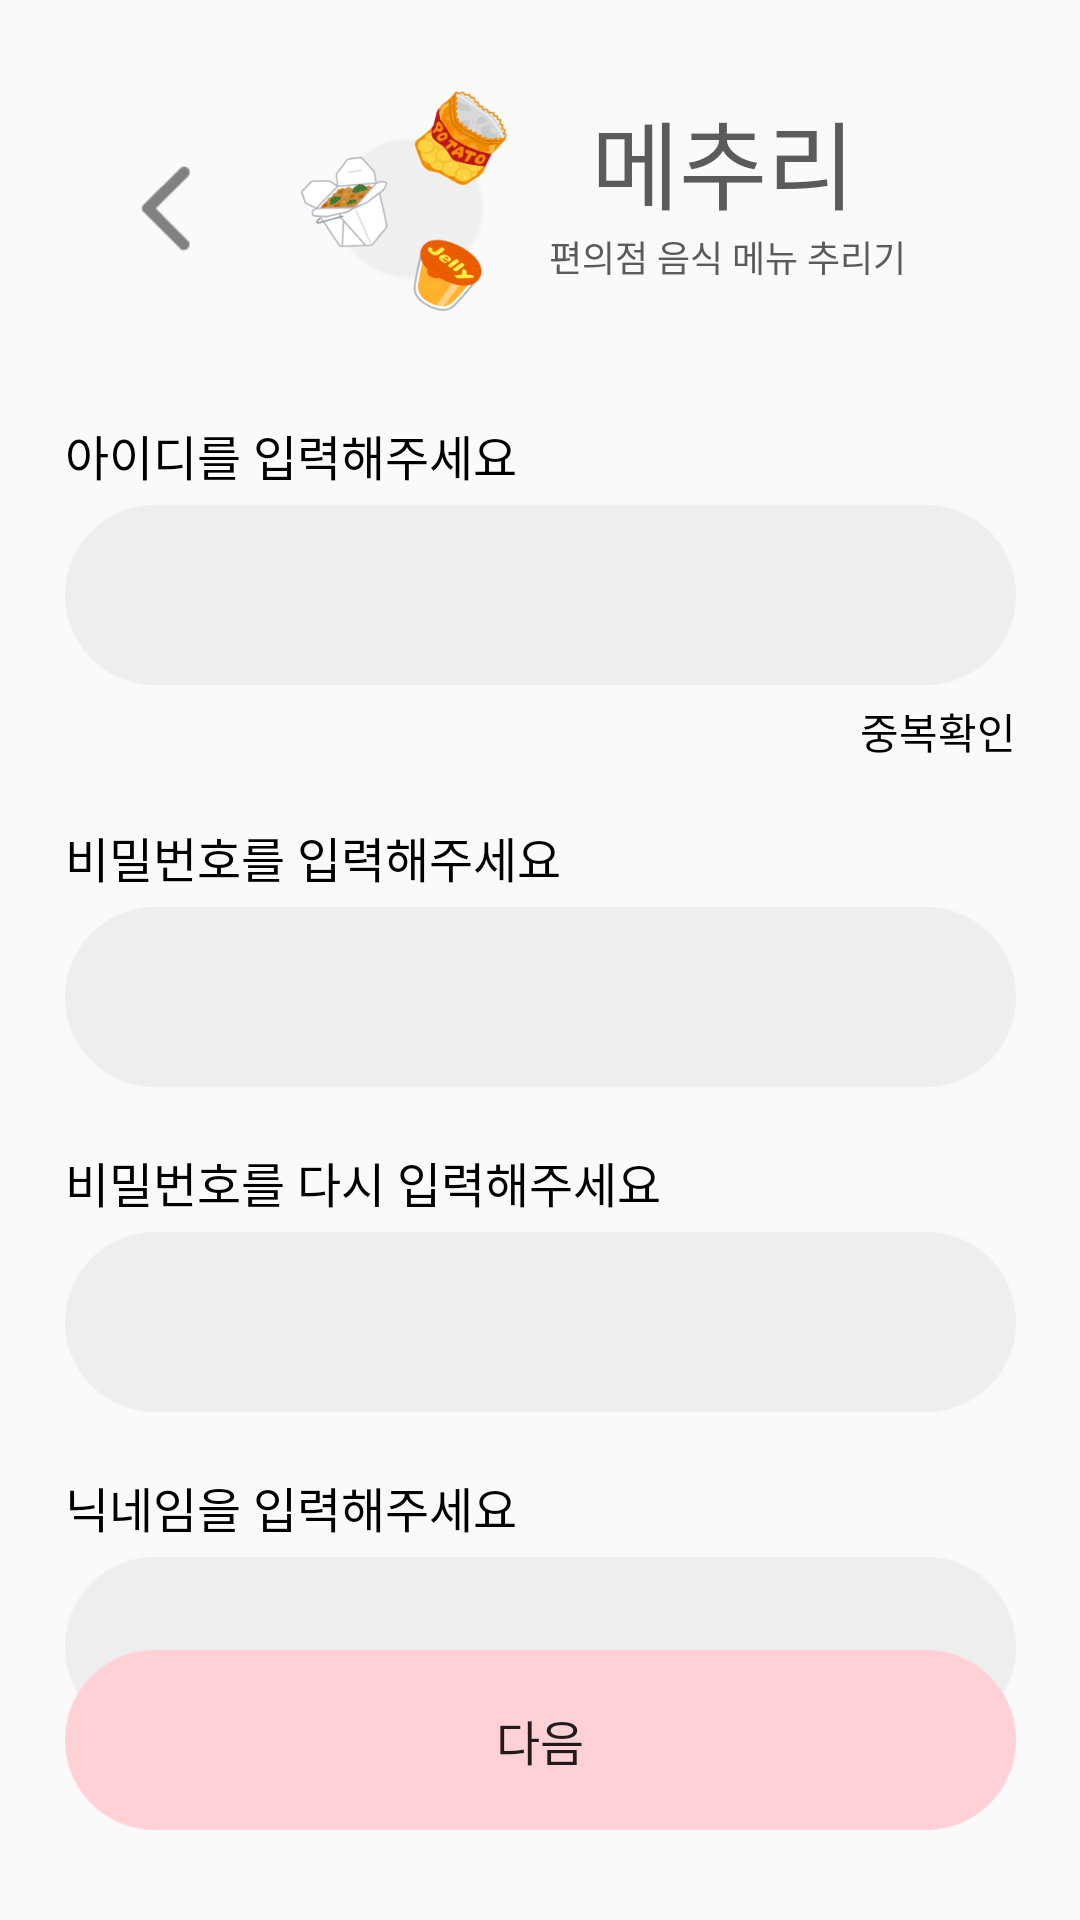

Write the Android layout XML for this screen, with the resource values it uses.
<!-- AndroidManifest.xml: application theme Theme.MechuliCVS -->
<!-- res/layout/activity_sing_up.xml -->
<?xml version="1.0" encoding="utf-8"?>
<androidx.constraintlayout.widget.ConstraintLayout xmlns:android="http://schemas.android.com/apk/res/android"
    xmlns:app="http://schemas.android.com/apk/res-auto"
    xmlns:tools="http://schemas.android.com/tools"
    android:layout_width="match_parent"
    android:layout_height="match_parent"
    tools:context=".SingUpActivity">


    <androidx.constraintlayout.widget.ConstraintLayout
        android:layout_width="wrap_content"
        android:layout_height="wrap_content"
        android:id="@+id/title_layout"
        android:layout_marginTop="30dp"
        app:layout_constraintStart_toStartOf="parent"
        app:layout_constraintEnd_toEndOf="parent"
        app:layout_constraintTop_toTopOf="parent">

        <ImageView
            android:layout_width="36dp"
            android:layout_height="36dp"
            android:src="@drawable/backpressbtn"
            app:layout_constraintStart_toStartOf="parent"
            app:layout_constraintTop_toTopOf="parent"
            app:layout_constraintBottom_toBottomOf="parent"
            android:id="@+id/backpress_btn"
            />

        <ImageView
            android:layout_marginStart="20dp"
            android:layout_width="79dp"
            android:layout_height="79dp"
            android:src="@drawable/mainicon"
            app:layout_constraintStart_toEndOf="@+id/backpress_btn"
            app:layout_constraintTop_toTopOf="parent"
            app:layout_constraintBottom_toBottomOf="parent"
            android:id="@+id/mainicon_iv"
            />

        <TextView
            android:layout_width="wrap_content"
            android:layout_height="wrap_content"
            android:text="메추리"
            android:textSize="32sp"
            android:fontFamily="@font/gugi"
            android:textColor="#5B5B5B"
            app:layout_constraintStart_toEndOf="@id/mainicon_iv"
            android:layout_marginStart="24dp"
            android:id="@+id/title_tv"
            app:layout_constraintTop_toTopOf="parent"
            />

        <TextView
            android:layout_width="wrap_content"
            android:layout_height="wrap_content"
            android:text="편의점 음식 메뉴 추리기"
            android:textSize="12sp"
            android:fontFamily="@font/notosanskrbold"
            app:layout_constraintStart_toEndOf="@id/mainicon_iv"
            app:layout_constraintTop_toBottomOf="@id/title_tv"
            android:layout_marginStart="10dp"
            android:textColor="#5B5B5B"
            android:paddingEnd="20dp"
            />

    </androidx.constraintlayout.widget.ConstraintLayout>

    <ScrollView
        android:layout_width="wrap_content"
        android:layout_height="wrap_content"
        app:layout_constraintStart_toStartOf="parent"
        app:layout_constraintEnd_toEndOf="parent"
        app:layout_constraintTop_toBottomOf="@id/title_layout"
        app:layout_constraintBottom_toTopOf="@id/next_btn"
        android:id="@+id/srcollinput_layout"
        android:layout_marginTop="30dp"
        >


    <androidx.constraintlayout.widget.ConstraintLayout
        android:layout_width="wrap_content"
        android:layout_height="wrap_content"
        app:layout_constraintTop_toBottomOf="@id/title_layout"
        app:layout_constraintStart_toStartOf="parent"
        app:layout_constraintEnd_toEndOf="parent"
        android:layout_marginTop="30dp"
        >


    <TextView
        android:layout_width="wrap_content"
        android:layout_height="wrap_content"
        android:text="아이디를 입력해주세요"
        android:fontFamily="@font/notosanskrbold"
        android:textSize="16sp"
        android:textColor="@color/black"
        app:layout_constraintStart_toStartOf="parent"
        app:layout_constraintTop_toTopOf="parent"
        android:id="@+id/inputid_tv"
        />

    <EditText
        android:id="@+id/inputid_et"
        android:layout_width="317dp"
        android:layout_height="60dp"
        android:background="@drawable/inputimg"
        app:layout_constraintTop_toBottomOf="@id/inputid_tv"
        app:layout_constraintStart_toStartOf="@id/inputid_tv"
        android:layout_marginTop="5dp"
        />

    <TextView
        android:layout_width="wrap_content"
        android:layout_height="wrap_content"
        android:fontFamily="@font/notosanskrbold"
        app:layout_constraintTop_toBottomOf="@id/inputid_et"
        android:text="중복확인"
        android:textColor="@color/black"
        app:layout_constraintEnd_toEndOf="@id/inputid_et"
        android:id="@+id/duplicateCheck_tv"
        android:layout_marginTop="5dp"
        />

    <TextView
        android:layout_width="wrap_content"
        android:layout_height="wrap_content"
        android:text="비밀번호를 입력해주세요"
        android:fontFamily="@font/notosanskrbold"
        android:textSize="16sp"
        android:textColor="@color/black"
        android:layout_marginTop="20dp"
        app:layout_constraintTop_toBottomOf="@id/duplicateCheck_tv"
        app:layout_constraintStart_toStartOf="parent"
        android:id="@+id/inputpw_tv"
        />

    <EditText
        android:id="@+id/inputpw_et"
        android:layout_width="317dp"
        android:layout_height="60dp"
        android:background="@drawable/inputimg"
        app:layout_constraintTop_toBottomOf="@id/inputpw_tv"
        app:layout_constraintStart_toStartOf="@id/inputpw_tv"
        android:layout_marginTop="5dp"
        />

    <TextView
        android:layout_marginTop="20dp"
        android:layout_width="wrap_content"
        android:layout_height="wrap_content"
        android:text="비밀번호를 다시 입력해주세요"
        android:fontFamily="@font/notosanskrbold"
        android:textSize="16sp"
        android:textColor="@color/black"
        app:layout_constraintTop_toBottomOf="@id/inputpw_et"
        app:layout_constraintStart_toStartOf="parent"
        android:id="@+id/inputpw2_tv"
        />

    <EditText
        android:id="@+id/inputpw2_et"
        android:layout_width="317dp"
        android:layout_height="60dp"
        android:background="@drawable/inputimg"
        app:layout_constraintTop_toBottomOf="@id/inputpw2_tv"
        app:layout_constraintStart_toStartOf="@id/inputpw2_tv"
        android:layout_marginTop="5dp"
        />

    <TextView
        android:layout_marginTop="20dp"
        android:layout_width="wrap_content"
        android:layout_height="wrap_content"
        android:text="닉네임을 입력해주세요"
        android:fontFamily="@font/notosanskrbold"
        android:textSize="16sp"
        android:textColor="@color/black"
        app:layout_constraintTop_toBottomOf="@id/inputpw2_et"
        app:layout_constraintStart_toStartOf="parent"
        android:id="@+id/inputnickname_tv"
        />

    <EditText
        android:id="@+id/inputnickname_et"
        android:layout_width="317dp"
        android:layout_height="60dp"
        android:background="@drawable/inputimg"
        app:layout_constraintTop_toBottomOf="@+id/inputnickname_tv"
        app:layout_constraintStart_toStartOf="@+id/inputnickname_tv"
        android:layout_marginTop="5dp"
        />


    </androidx.constraintlayout.widget.ConstraintLayout>

    </ScrollView>

    <Button
        android:layout_width="317dp"
        android:layout_height="60dp"
        android:background="@drawable/subbtn"
        app:layout_constraintBottom_toBottomOf="parent"
        android:layout_marginBottom="30dp"
        app:layout_constraintStart_toStartOf="@id/srcollinput_layout"
        android:text="다음"
        android:fontFamily="@font/notosanskrbold"
        android:textSize="16sp"
        android:id="@+id/next_btn"
        />

</androidx.constraintlayout.widget.ConstraintLayout>
<!-- resources referenced by this layout -->
<resources>
  <color name="black">#FF000000</color>
  <!-- drawable backpressbtn: png bitmap (drawable-v24, 393 bytes) -->
  <!-- drawable inputimg: png bitmap (drawable-v24, 1687 bytes) -->
  <!-- drawable mainicon: png bitmap (drawable, 49372 bytes) -->
  <!-- drawable subbtn: png bitmap (drawable, 2081 bytes) -->
  <style name="Theme.MechuliCVS" parent="Theme.AppCompat.Light.NoActionBar">
          
          <item name="colorPrimary">@color/purple_500</item>
          <item name="colorPrimaryVariant">@color/purple_700</item>
          <item name="colorOnPrimary">@color/white</item>
          
          <item name="colorSecondary">@color/teal_200</item>
          <item name="colorSecondaryVariant">@color/teal_700</item>
          <item name="colorOnSecondary">@color/black</item>
          
          <item name="android:statusBarColor" tools:targetApi="l">?attr/colorPrimaryVariant</item>
          
      </style>
  <color name="purple_500">#FF6200EE</color>
  <color name="purple_700">#FF3700B3</color>
  <color name="white">#FFFFFFFF</color>
  <color name="teal_200">#FF03DAC5</color>
  <color name="teal_700">#FF018786</color>
</resources>
